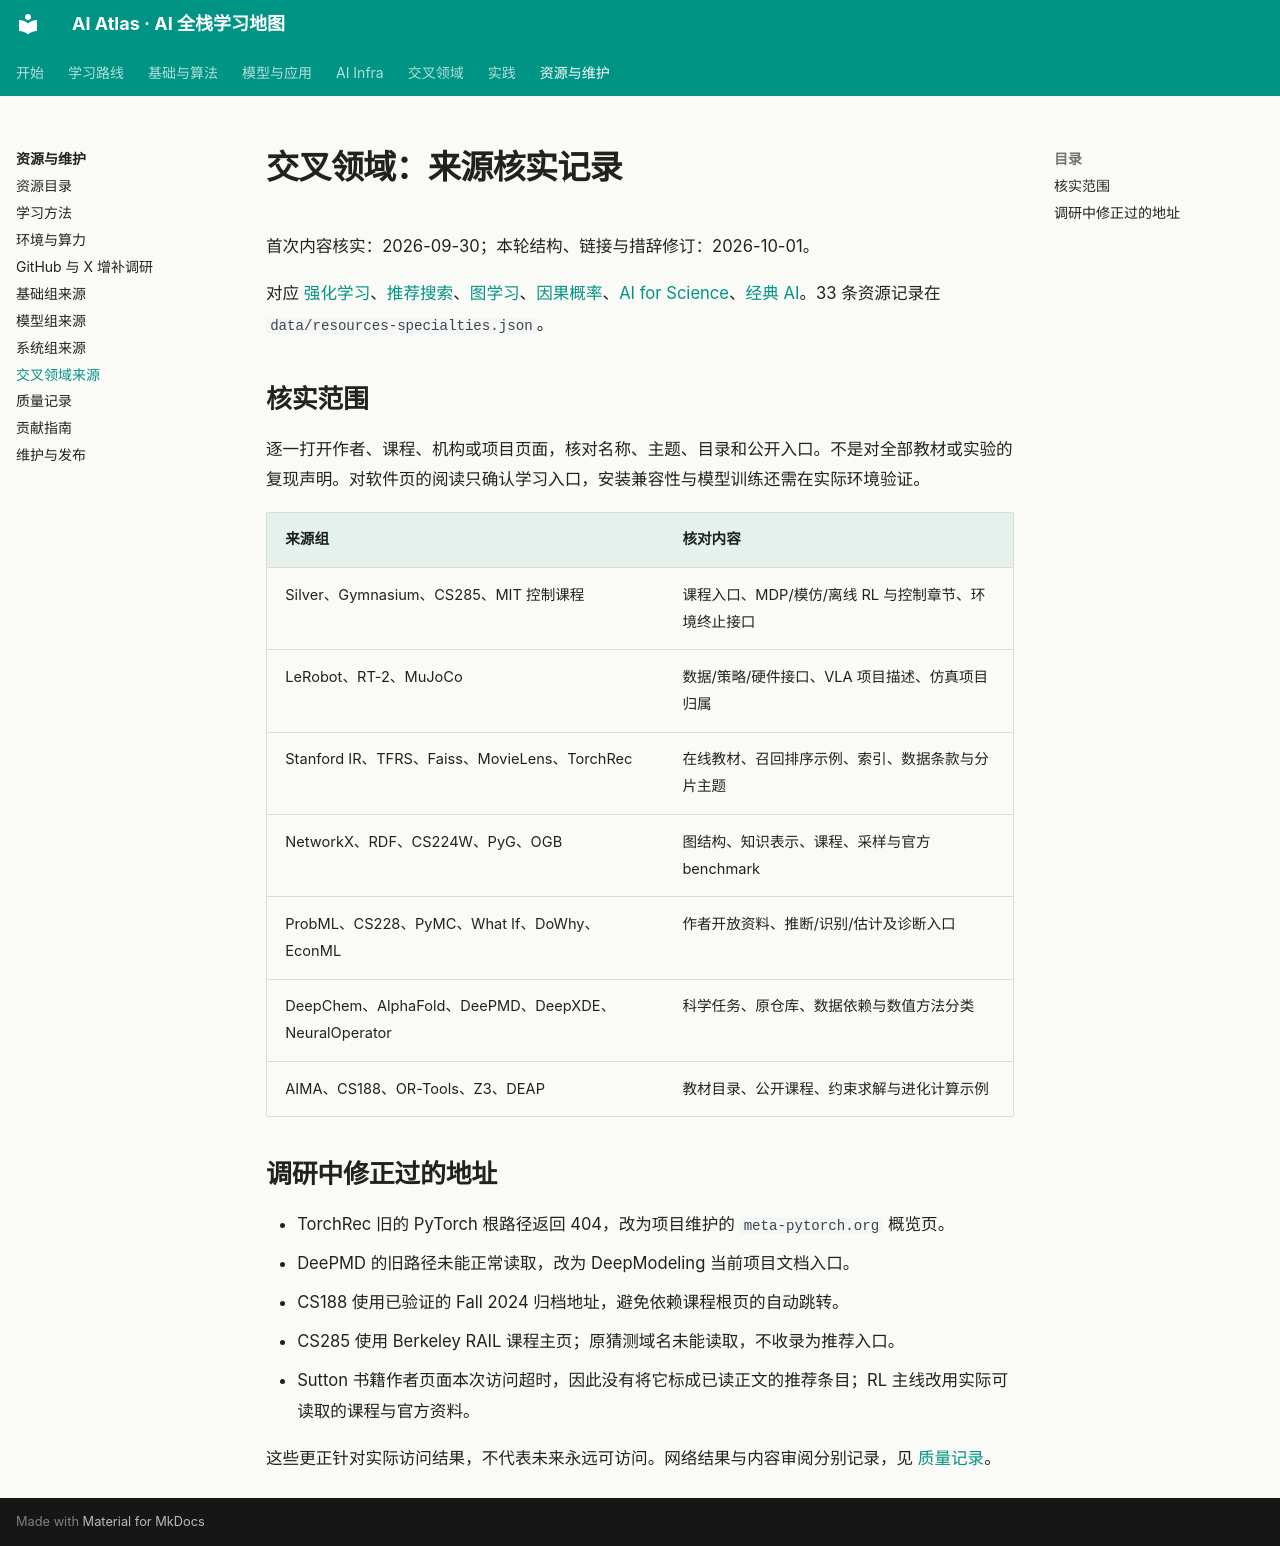

repository: Xander-26Code/AI-Altas · page: research/specialties-sources.html · generator: mkdocs

# 交叉领域：来源核实记录

首次内容核实：2026-09-30；本轮结构、链接与措辞修订：2026-10-01。

对应 [强化学习](../topics/22-rl-robotics.md)、[推荐搜索](../topics/23-recommendation-search.md)、[图学习](../topics/24-graphs.md)、[因果概率](../topics/25-causal-probabilistic.md)、[AI for Science](../topics/26-ai-for-science.md)、[经典 AI](../topics/27-classical-ai.md)。33 条资源记录在 `data/resources-specialties.json`。

## 核实范围

逐一打开作者、课程、机构或项目页面，核对名称、主题、目录和公开入口。不是对全部教材或实验的复现声明。对软件页的阅读只确认学习入口，安装兼容性与模型训练还需在实际环境验证。

| 来源组 | 核对内容 |
|---|---|
| Silver、Gymnasium、CS285、MIT 控制课程 | 课程入口、MDP/模仿/离线 RL 与控制章节、环境终止接口 |
| LeRobot、RT-2、MuJoCo | 数据/策略/硬件接口、VLA 项目描述、仿真项目归属 |
| Stanford IR、TFRS、Faiss、MovieLens、TorchRec | 在线教材、召回排序示例、索引、数据条款与分片主题 |
| NetworkX、RDF、CS224W、PyG、OGB | 图结构、知识表示、课程、采样与官方 benchmark |
| ProbML、CS228、PyMC、What If、DoWhy、EconML | 作者开放资料、推断/识别/估计及诊断入口 |
| DeepChem、AlphaFold、DeePMD、DeepXDE、NeuralOperator | 科学任务、原仓库、数据依赖与数值方法分类 |
| AIMA、CS188、OR-Tools、Z3、DEAP | 教材目录、公开课程、约束求解与进化计算示例 |

## 调研中修正过的地址

- TorchRec 旧的 PyTorch 根路径返回 404，改为项目维护的 `meta-pytorch.org` 概览页。
- DeePMD 的旧路径未能正常读取，改为 DeepModeling 当前项目文档入口。
- CS188 使用已验证的 Fall 2024 归档地址，避免依赖课程根页的自动跳转。
- CS285 使用 Berkeley RAIL 课程主页；原猜测域名未能读取，不收录为推荐入口。
- Sutton 书籍作者页面本次访问超时，因此没有将它标成已读正文的推荐条目；RL 主线改用实际可读取的课程与官方资料。

这些更正针对实际访问结果，不代表未来永远可访问。网络结果与内容审阅分别记录，见 [质量记录](../quality.md)。
